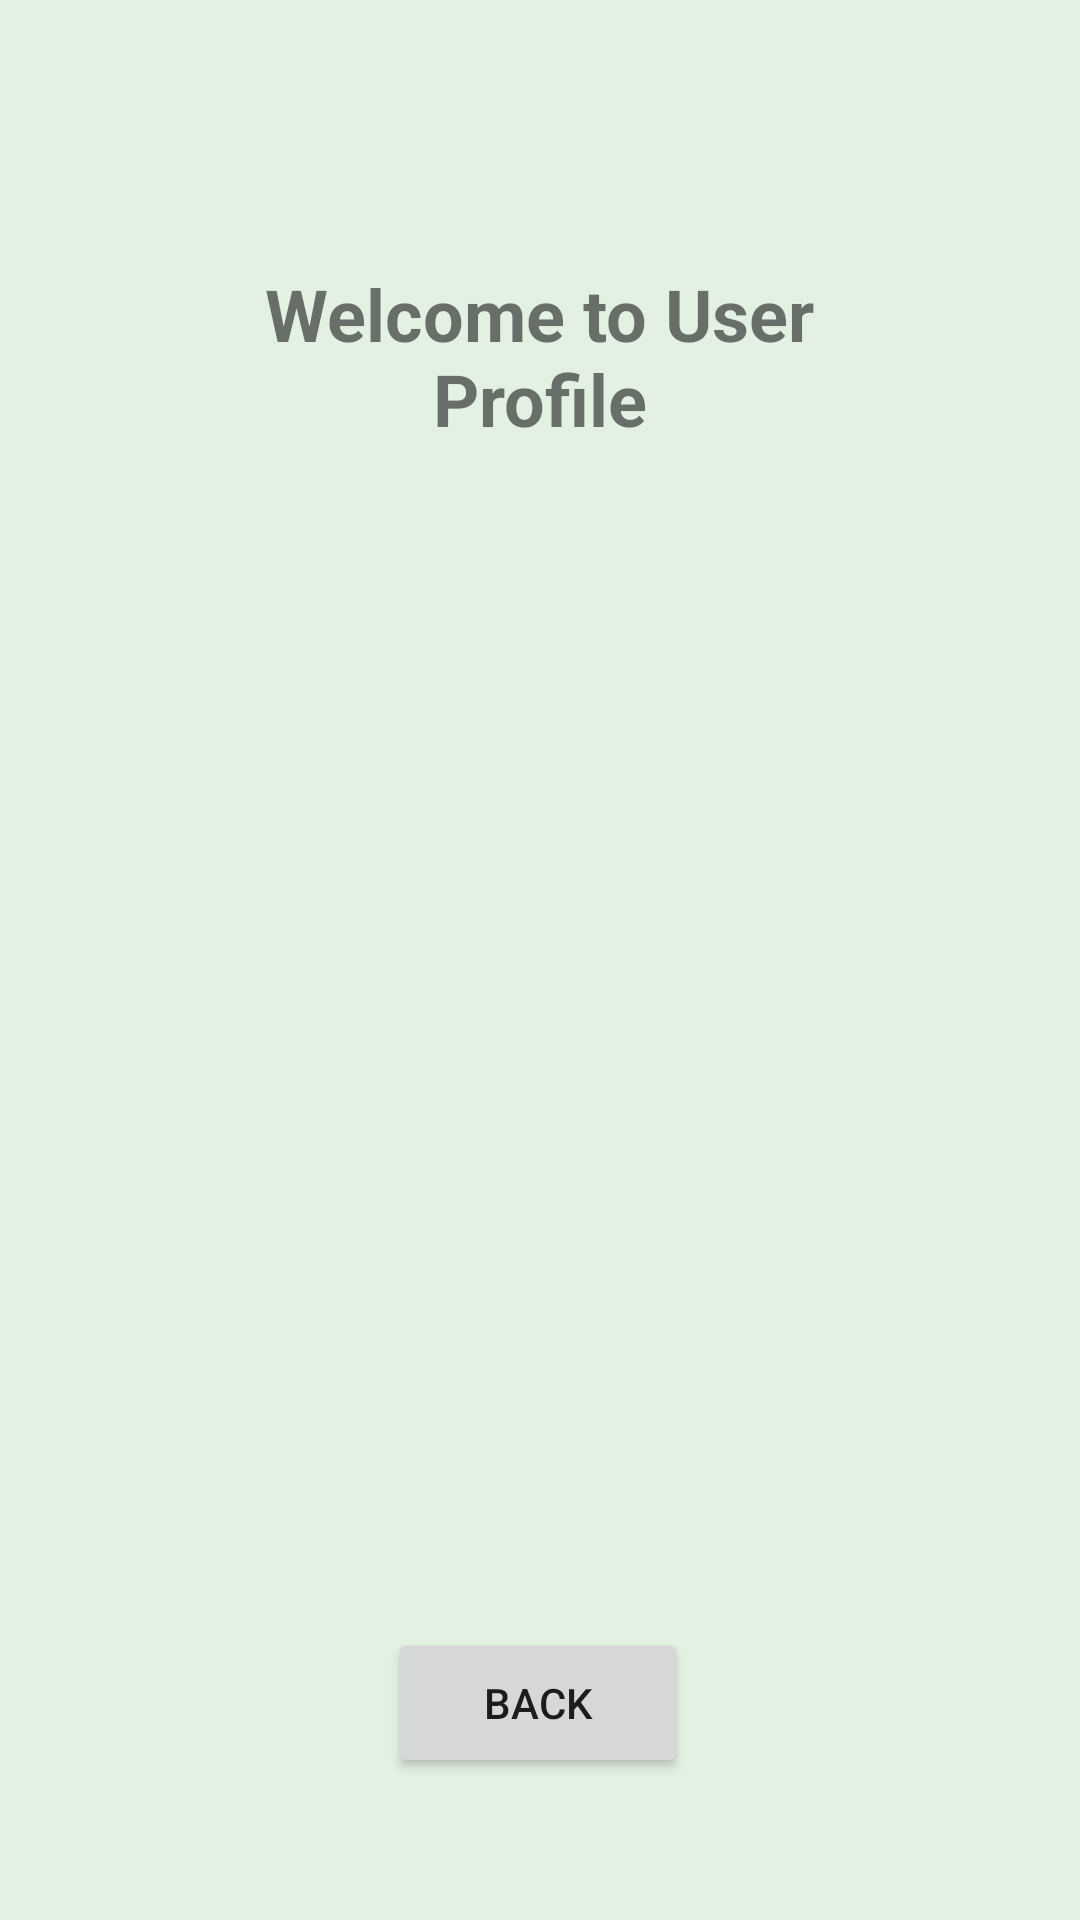

Produce the Android XML layout that renders to this screen, including the resource entries it uses.
<!-- AndroidManifest.xml: application theme Theme.FitnessAndNutritionBuddy -->
<!-- res/layout/fragment_profile__y_s.xml -->
<?xml version="1.0" encoding="utf-8"?>
<androidx.constraintlayout.widget.ConstraintLayout xmlns:android="http://schemas.android.com/apk/res/android"
    xmlns:app="http://schemas.android.com/apk/res-auto"
    xmlns:tools="http://schemas.android.com/tools"
    android:layout_width="match_parent"
    android:layout_height="match_parent"
    android:background="#E2F1E2"
    tools:context=".ProfileFragment_YS">

    <TextView
        android:layout_width="200dp"
        android:layout_height="70dp"
        android:text="Welcome to User Profile"
        android:textAlignment="center"
        android:textSize="24sp"
        android:textStyle="bold"
        app:layout_constraintBottom_toBottomOf="parent"
        app:layout_constraintEnd_toEndOf="parent"
        app:layout_constraintHorizontal_bias="0.497"
        app:layout_constraintStart_toStartOf="parent"
        app:layout_constraintTop_toTopOf="parent"
        app:layout_constraintVertical_bias="0.155" />

    <Button
        android:id="@+id/back_buttonYS"
        android:layout_width="100dp"
        android:layout_height="50dp"
        android:text="BACK"
        app:layout_constraintBottom_toBottomOf="parent"
        app:layout_constraintEnd_toEndOf="parent"
        app:layout_constraintHorizontal_bias="0.498"
        app:layout_constraintStart_toStartOf="parent"
        app:layout_constraintTop_toTopOf="parent"
        app:layout_constraintVertical_bias="0.92"
        />

</androidx.constraintlayout.widget.ConstraintLayout>
<!-- resources referenced by this layout -->
<resources>
  <style name="Theme.FitnessAndNutritionBuddy" parent="Theme.MaterialComponents.DayNight.DarkActionBar">
          
          <item name="colorPrimary">@color/purple_500</item>
          <item name="colorPrimaryVariant">@color/purple_700</item>
          <item name="colorOnPrimary">@color/white</item>
          
          <item name="colorSecondary">@color/teal_200</item>
          <item name="colorSecondaryVariant">@color/teal_700</item>
          <item name="colorOnSecondary">@color/black</item>
          
          <item name="android:statusBarColor" tools:targetApi="l">?attr/colorPrimaryVariant</item>
          
      </style>
  <!-- not gathered from this repository: default colours our renderer supplied (Android Studio template values) -->
  <color name="purple_500">#FF6200EE</color>
  <color name="purple_700">#FF3700B3</color>
  <color name="teal_200">#FF03DAC5</color>
  <color name="teal_700">#FF018786</color>
  <color name="black">#FF000000</color>
  <color name="white">#FFFFFFFF</color>
</resources>
